Run: headless pygame with SDL's dummy video driver; simulated clock (each Clock.tick advances the game by its frame time, no real sleeping); random seed 0; keys injected as events and as key.get_pressed() state; no mouse input.
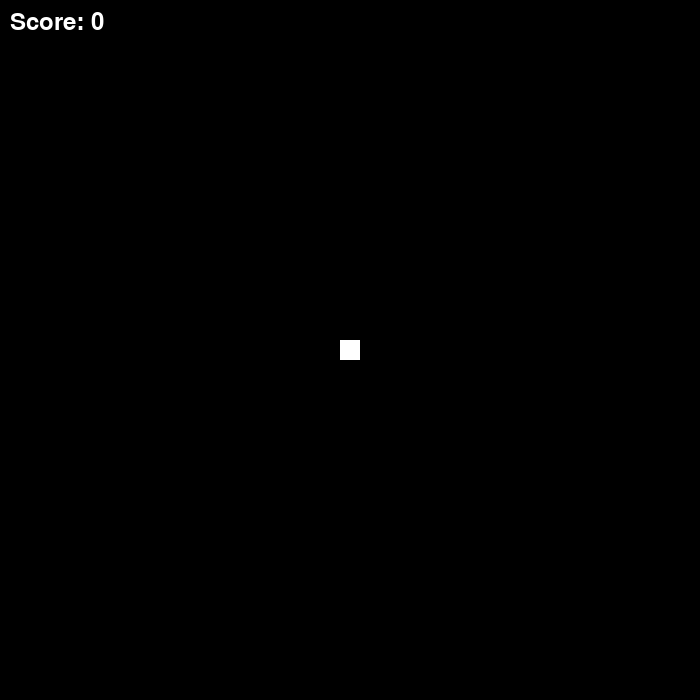
Frame 1 of 4 · flips 1–60 · no input
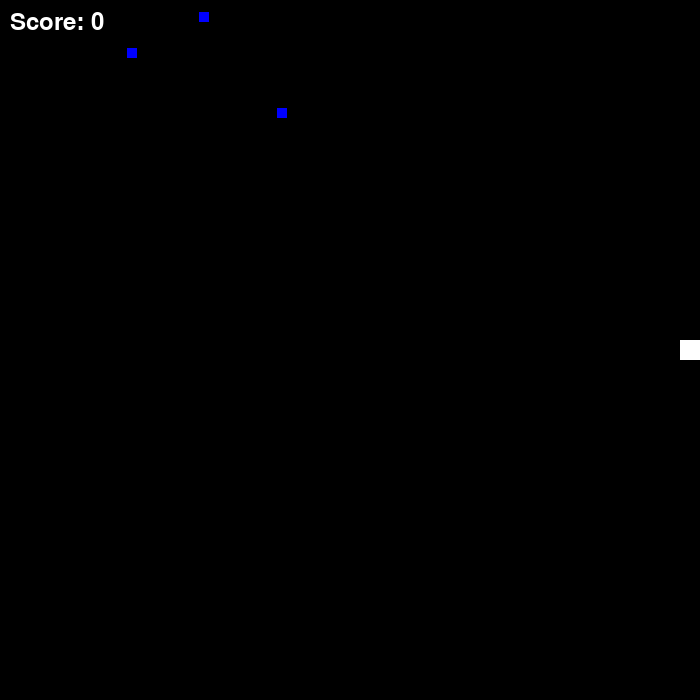
Frame 2 of 4 · flips 61–180 · tapped SPACE, RETURN · held RIGHT (→), D
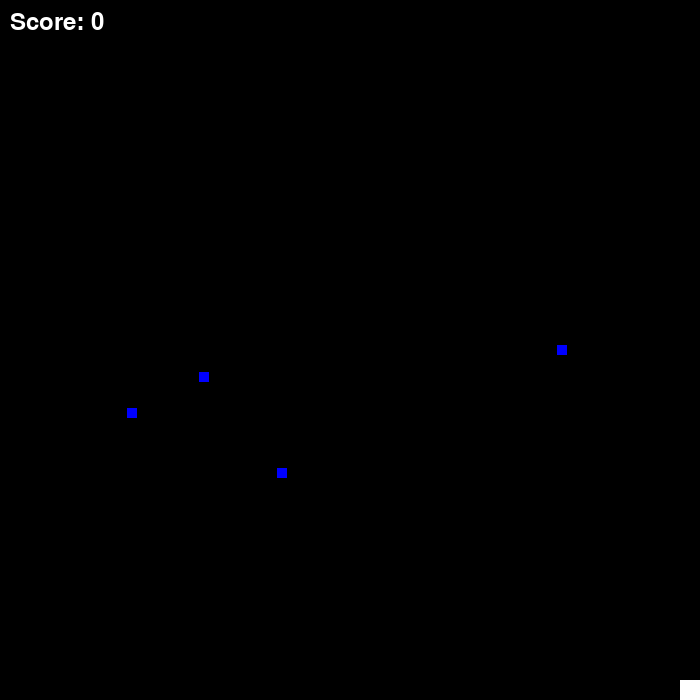
Frame 3 of 4 · flips 181–300 · held DOWN (↓), S
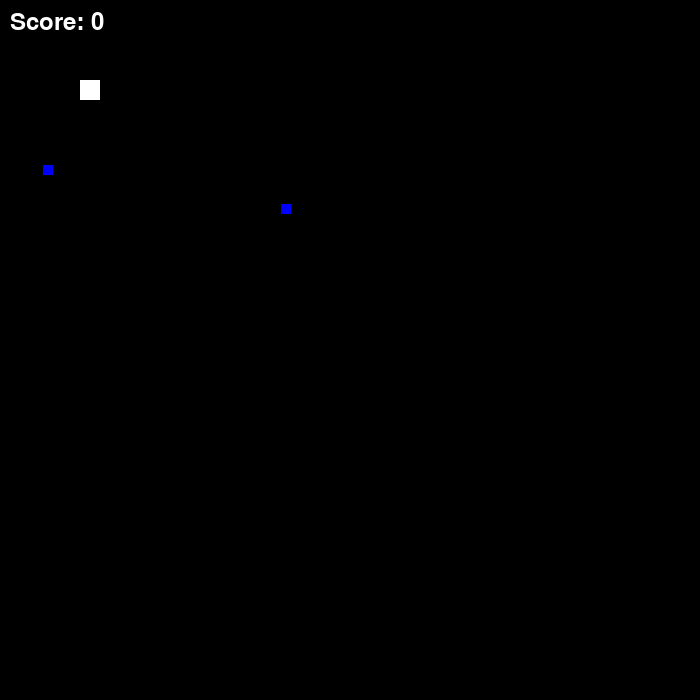
Frame 4 of 4 · flips 301–420 · held LEFT (←), A, UP (↑), W

The pygame program that drew these frames:

import pygame
import random
import sys
from datetime import datetime

# Pygame 초기화
pygame.init()

# 화면 설정
WIDTH, HEIGHT = 700, 700
screen = pygame.display.set_mode((WIDTH, HEIGHT))
pygame.display.set_caption("Pygame Game")

# 색상 설정
WHITE = (255, 255, 255)
BLACK = (0, 0, 0)
BLUE = (0, 0, 255)

# FPS 설정
clock = pygame.time.Clock()

# 플레이어 설정
player_size = 20
player_x = (WIDTH - player_size) // 2
player_y = (HEIGHT - player_size) // 2
player_speed = 5

# 적 설정
enemy_size = 10
enemies = []
enemy_speed = 3

# 점수 및 시간 기록
start_time = datetime.now()
score = 0

# 게임 루프
running = True
while running:
    screen.fill(BLACK)

    # **이벤트 처리**
    for event in pygame.event.get():
        if event.type == pygame.QUIT:
            running = False

    # **키 입력 처리**
    keys = pygame.key.get_pressed()
    if keys[pygame.K_LEFT] and player_x > 0:
        player_x -= player_speed
    if keys[pygame.K_RIGHT] and player_x < WIDTH - player_size:
        player_x += player_speed
    if keys[pygame.K_UP] and player_y > 0:
        player_y -= player_speed
    if keys[pygame.K_DOWN] and player_y < HEIGHT - player_size:
        player_y += player_speed

    # **적 생성**
    if random.randint(1, 50) == 2:  # 적이 가끔씩 생성되도록 조정
        enemy_x = random.randint(0, WIDTH - enemy_size)
        enemies.append([enemy_x, 0])

    # **적 이동**
    for enemy in enemies:
        enemy[1] += enemy_speed  # 아래로 이동

    # **충돌 감지**
    player_rect = pygame.Rect(player_x, player_y, player_size, player_size)
    for enemy in enemies:
        enemy_rect = pygame.Rect(enemy[0], enemy[1], enemy_size, enemy_size)
        if player_rect.colliderect(enemy_rect):  # 충돌 시 종료
            running = False

    # **점수 갱신**
    elapsed_time = (datetime.now() - start_time).seconds
    score = elapsed_time

    # **객체 그리기**
    pygame.draw.rect(screen, WHITE, (player_x, player_y, player_size, player_size))  # 플레이어
    for enemy in enemies:
        pygame.draw.rect(screen, BLUE, (enemy[0], enemy[1], enemy_size, enemy_size))  # 적

    # **점수 표시**
    font = pygame.font.Font(None, 36)
    score_text = font.render(f"Score: {score}", True, WHITE)
    screen.blit(score_text, (10, 10))

    # **화면 업데이트**
    pygame.display.flip()
    clock.tick(60)  # FPS 제한

# **게임 종료 후 메시지 표시**
print(f"Game Over! Your survival time: {score} seconds")
pygame.quit()
sys.exit()
